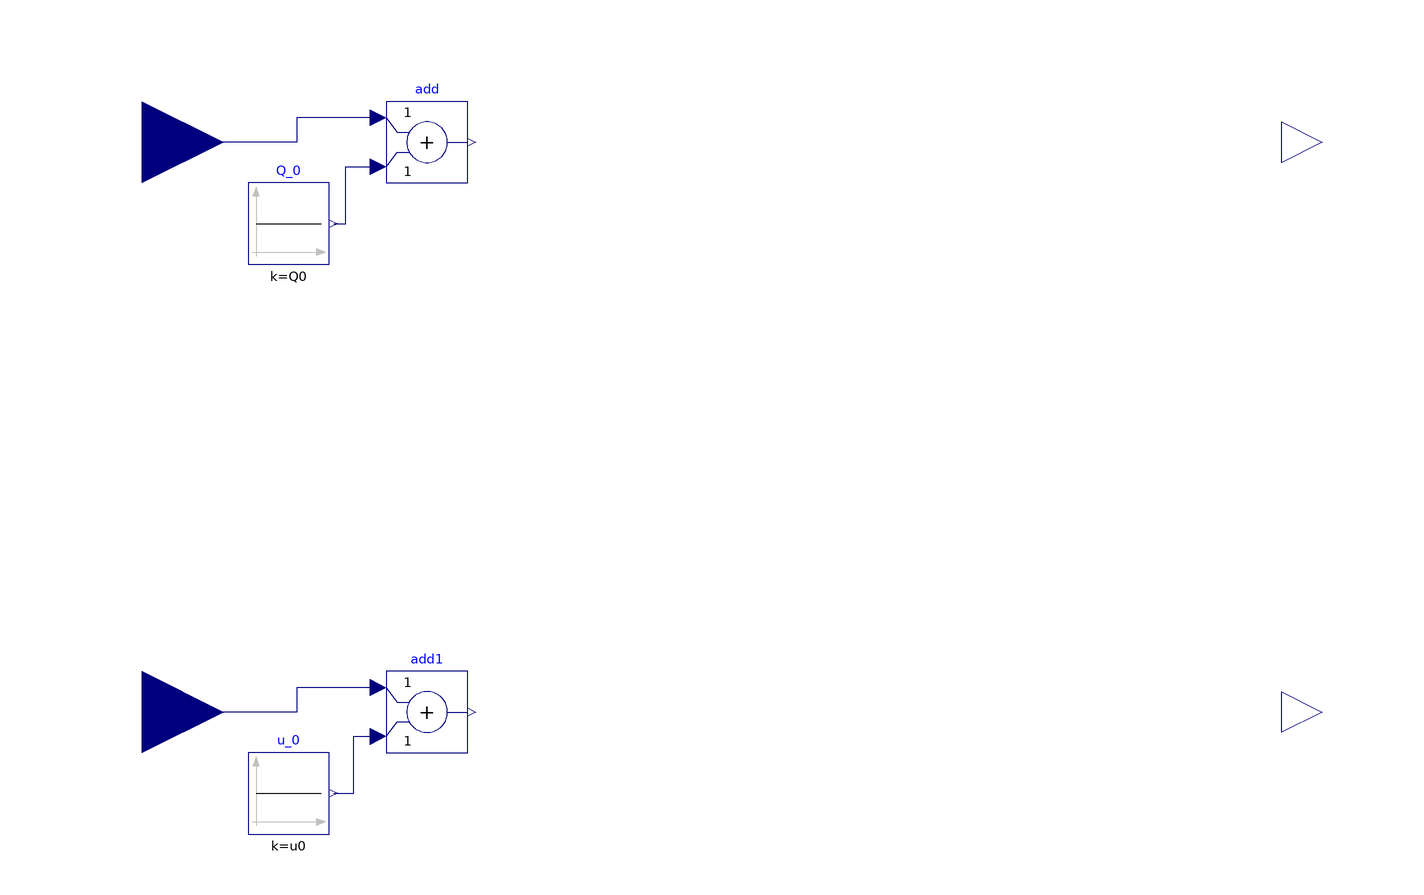

Above is the diagram view of the following Modelica model: its components placed by their Placement annotations and its connect equations drawn as lines.

partial model HeatingSystem_Interface
  Modelica.Blocks.Interfaces.RealInput dQ_flow
    annotation (Placement(transformation(extent={{-200,50},{-160,90}})));
  Modelica.Blocks.Interfaces.RealInput du
    annotation (Placement(transformation(extent={{-200,-90},{-160,-50}})));
  Modelica.Blocks.Math.Add add
    annotation (Placement(transformation(extent={{-120,60},{-100,80}})));
  Modelica.Blocks.Math.Add add1
    annotation (Placement(transformation(extent={{-120,-80},{-100,-60}})));
  Modelica.Blocks.Sources.Constant Q_0(k=Q0)
    annotation (Placement(transformation(extent={{-154,40},{-134,60}})));
  Modelica.Blocks.Sources.Constant u_0(k=u0)
    annotation (Placement(transformation(extent={{-154,-100},{-134,-80}})));
    parameter Real Q0 = 300;
    parameter Real u0 = 0.1;

  Modelica.Blocks.Interfaces.RealOutput T_forward
    annotation (Placement(transformation(extent={{100,60},{120,80}})));
  Modelica.Blocks.Interfaces.RealOutput T_return
    annotation (Placement(transformation(extent={{100,-80},{120,-60}})));
equation
  connect(add.u1, dQ_flow) annotation (Line(points={{-122,76},{-142,76},{-142,
          70},{-180,70}},
                     color={0,0,127}));
  connect(add1.u1, du) annotation (Line(points={{-122,-64},{-142,-64},{-142,-70},
          {-180,-70}},
                 color={0,0,127}));
  connect(Q_0.y, add.u2) annotation (Line(points={{-133,50},{-130,50},{-130,64},
          {-122,64}},
                color={0,0,127}));
  connect(u_0.y, add1.u2) annotation (Line(points={{-133,-90},{-128,-90},{-128,
          -76},{-122,-76}},
                      color={0,0,127}));
  annotation (Icon(coordinateSystem(preserveAspectRatio=false, extent={{-160,
            -100},{100,100}})),                                  Diagram(
        coordinateSystem(preserveAspectRatio=false, extent={{-160,-100},{100,
            100}})));
end HeatingSystem_Interface;